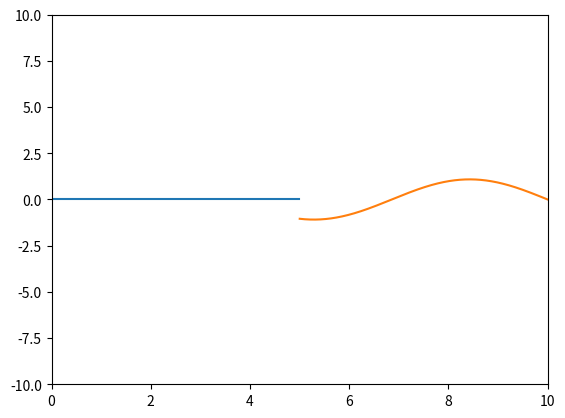

Recreate this plot in Python.
import numpy as np
import matplotlib.pyplot as plt


def X1(x, A1, k1):
    return 2 * 1j * A1 * np.sin(k1 * x)


def X2(x, a, L, B2, k1, k2):
    return - 2 * 1j * B2 * np.exp(1j * 2 * k2 * (L - 2 * a)) * np.sin(k2 * (x - L)) * (
                (1 + k2 / k1) + (1 - k2 / k1) * np.exp(-1j * 2 * k1 * a)) / (
                       (1 - k2 / k1) + (1 + k2 / k1) * np.exp(-1j * 2 * k1 * a))


# Normal

a = 5
L = 2 * a

A1 = 1
B2 = 1

k1 = 1
k2 = 1

x = np.linspace(0, L, 2000)

y1 = X1(x, A1, k1)
y2 = X2(x, a, L, B2, k1, k2)

plt.figure()
plt.plot(x[:1000], np.real(y1[:1000]))
plt.plot(x[1000:], np.real(y2[1000:]))
plt.xlim([0, L]), plt.ylim([-10, 10])
plt.show()

print('fin')
